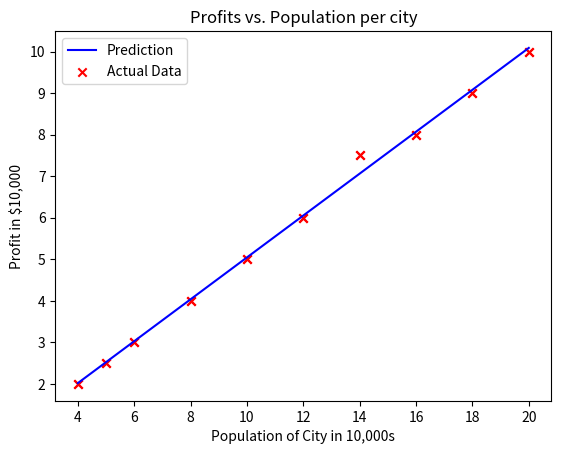

The script that saved this image:
import numpy as np
import matplotlib.pyplot as plt
import copy
import math


x_train = np.array([4.0, 5.0, 6.0, 8.0, 10.0, 12.0, 14.0, 16.0, 18.0, 20.0])
y_train = np.array([2.0, 2.5, 3.0, 4.0, 5.0, 6.0, 7.5, 8.0, 9.0, 10.0])

print("Type of x_train:", type(x_train))
print("First five elements of x_train are:\n", x_train[:5])

print("Type of y_train:", type(y_train))
print("First five elements of y_train are:\n", y_train[:5])

plt.scatter(x_train, y_train, marker='x', c='r')
plt.title("Profits vs. Population per city")
plt.ylabel('Profit in $10,000')
plt.xlabel('Population of City in 10,000s')
plt.show()

def compute_cost(x, y, w, b):
    m = x.shape[0]
    total_cost = 0

    sum_cost = 0
    for i in range(m):
        fwb = (w * x[i]) + b
        cost = (fwb - y[i]) ** 2
        sum_cost += cost

    total_cost = (1 / (2 * m)) * sum_cost
    return total_cost

def compute_gradient(x, y, w, b):
    m = x.shape[0]
    dj_dw = 0
    dj_db = 0

    for i in range(m):
        fwb = (w * x[i]) + b
        dj_dw_i = (fwb - y[i]) * x[i]
        dj_db_i = (fwb - y[i])
        dj_dw += dj_dw_i
        dj_db += dj_db_i

    dj_dw = dj_dw / m
    dj_db = dj_db / m

    return dj_dw, dj_db

def gradient_descent(x, y, w_in, b_in, cost_function, gradient_function, alpha, num_iters):
    m = len(x)
    J_history = []
    w_history = []

    w = copy.deepcopy(w_in)
    b = b_in

    for i in range(num_iters):
        dj_dw, dj_db = gradient_function(x, y, w, b)

        w = w - alpha * dj_dw
        b = b - alpha * dj_db

        if i < 100000:
            cost = cost_function(x, y, w, b)
            J_history.append(cost)

        if i % math.ceil(num_iters / 10) == 0:
            w_history.append(w)
            print(f"Iteration {i:4}: Cost {float(J_history[-1]):8.2f}")

    return w, b, J_history, w_history

initial_w = 0
initial_b = 0

iterations = 1000
alpha = 0.01

w_final, b_final, J_hist, w_hist = gradient_descent(x_train, y_train, initial_w, initial_b, compute_cost, compute_gradient, alpha, iterations)

print(f"\nFinal parameters: w = {w_final:.2f}, b = {b_final:.2f}")
predicted = w_final * x_train + b_final

plt.plot(x_train, predicted, c="b", label="Prediction")
plt.scatter(x_train, y_train, marker='x', c='r', label="Actual Data")
plt.title("Profits vs. Population per city")
plt.ylabel('Profit in $10,000')
plt.xlabel('Population of City in 10,000s')
plt.legend()
plt.show()
